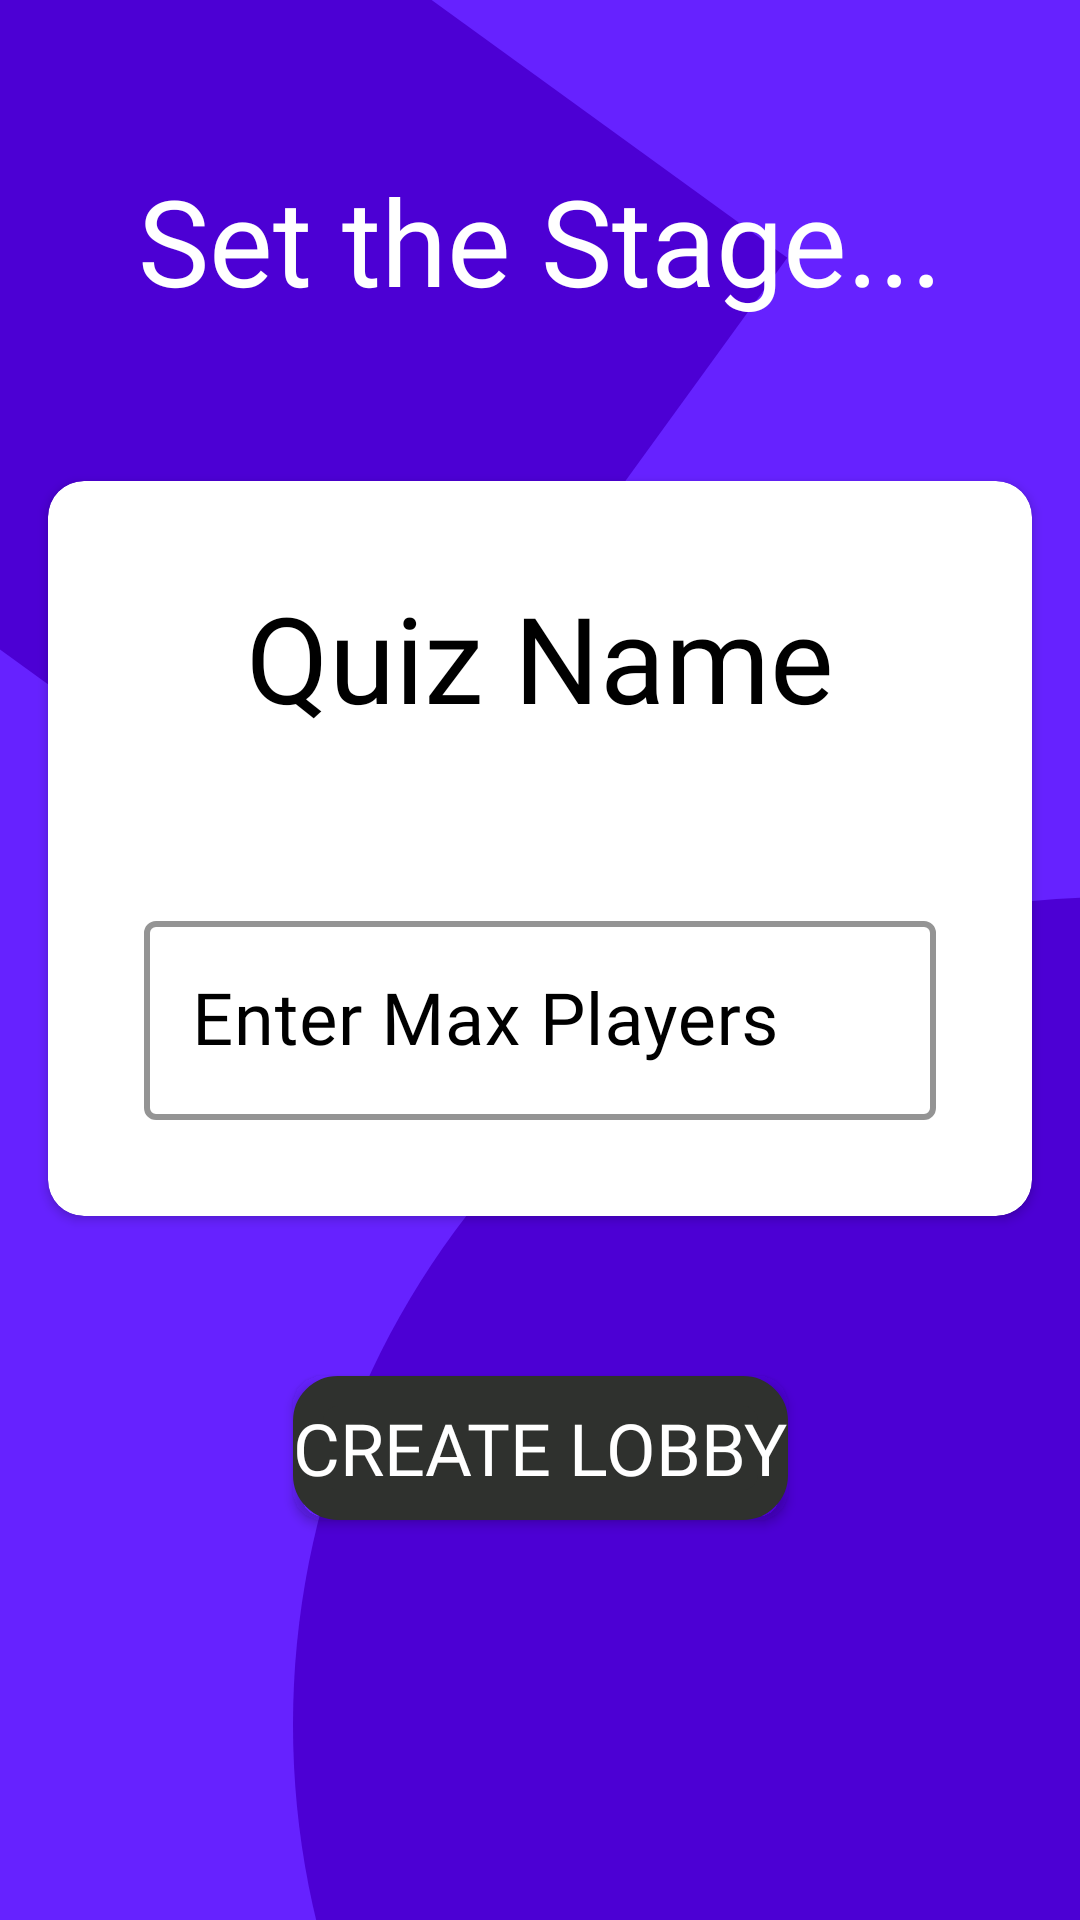

Android layout source for this screen:
<!-- AndroidManifest.xml: application theme Theme.Riddler -->
<!-- res/layout/fragment_host_create_lobby.xml -->
<?xml version="1.0" encoding="utf-8"?>
<androidx.constraintlayout.widget.ConstraintLayout xmlns:android="http://schemas.android.com/apk/res/android"
    xmlns:app="http://schemas.android.com/apk/res-auto"
    xmlns:tools="http://schemas.android.com/tools"
    android:layout_width="match_parent"
    android:layout_height="match_parent"
    android:background="#6622FF"
    tools:context=".ui.view.host.HostCreateLobbyFragment">

    <ImageView
        android:id="@+id/corner4"
        android:layout_width="0dp"
        android:layout_height="wrap_content"
        android:adjustViewBounds="true"
        android:scaleType="fitXY"
        android:src="@drawable/ic_rectangle_13"
        app:layout_constraintEnd_toEndOf="@+id/createLobbyButton"
        app:layout_constraintStart_toStartOf="parent"
        app:layout_constraintTop_toTopOf="parent" />

    <ImageView
        android:id="@+id/second_corner"
        android:layout_width="0dp"
        android:layout_height="wrap_content"
        android:adjustViewBounds="true"
        android:scaleType="fitXY"
        android:src="@drawable/ic_ellipse_33"
        app:layout_constraintBottom_toBottomOf="parent"
        app:layout_constraintEnd_toEndOf="parent"
        app:layout_constraintStart_toStartOf="@+id/createLobbyButton"
        app:layout_constraintTop_toBottomOf="@+id/hostCreateCardView" />

    <TextView
        android:id="@+id/textView3"
        android:layout_width="wrap_content"
        android:layout_height="wrap_content"
        android:fontFamily="@font/montserrat_bold"
        android:text="@string/set_the_stage"
        android:textColor="@color/white"
        android:textAlignment="center"
        android:textSize="40sp"
        app:layout_constraintBottom_toTopOf="@+id/hostCreateCardView"
        app:layout_constraintEnd_toEndOf="parent"
        app:layout_constraintStart_toStartOf="parent"
        app:layout_constraintTop_toTopOf="parent" />

    <androidx.cardview.widget.CardView
        android:id="@+id/hostCreateCardView"
        android:layout_width="match_parent"
        android:layout_height="wrap_content"
        app:contentPadding="32dp"
        android:layout_marginHorizontal="16dp"
        app:cardCornerRadius="12dp"
        app:layout_constraintBottom_toTopOf="@id/createLobbyButton"
        app:layout_constraintEnd_toEndOf="parent"
        app:layout_constraintStart_toStartOf="parent"
        app:layout_constraintTop_toBottomOf="@+id/textView3"
        app:layout_constraintVertical_chainStyle="spread">

        <androidx.constraintlayout.widget.ConstraintLayout
            android:layout_width="match_parent"
            android:layout_height="match_parent">

            <TextView
                android:id="@+id/hostCreateQuizName"
                android:layout_width="wrap_content"
                android:layout_height="wrap_content"
                android:layout_marginBottom="56dp"
                android:fontFamily="@font/montserrat_bold"
                android:text="@string/quiz_name"
                android:textColor="@color/black"
                android:textSize="40sp"
                app:layout_constraintBottom_toTopOf="@+id/hostCreateMaxPlayerLayout"
                app:layout_constraintEnd_toEndOf="parent"
                app:layout_constraintStart_toStartOf="parent"
                app:layout_constraintTop_toTopOf="parent" />

            <com.google.android.material.textfield.TextInputLayout
                android:id="@+id/hostCreateMaxPlayerLayout"
                style="@style/Widget.MaterialComponents.TextInputLayout.OutlinedBox"
                android:layout_width="0dp"
                android:layout_height="wrap_content"
                android:textColorHint="@color/black"
                app:boxStrokeColor="@color/black"
                app:boxStrokeWidth="2dp"
                app:helperTextEnabled="true"
                app:helperTextTextColor="@color/queryErrorText"
                app:layout_constraintBottom_toBottomOf="parent"
                app:layout_constraintEnd_toEndOf="parent"
                app:layout_constraintStart_toStartOf="parent"
                app:layout_constraintTop_toBottomOf="@+id/hostCreateQuizName">

                <com.google.android.material.textfield.TextInputEditText
                    android:id="@+id/hostCreateMaxPlayer"
                    android:layout_width="match_parent"
                    android:layout_height="wrap_content"
                    android:fontFamily="@font/hind_regular"
                    android:hint="@string/enter_max_players"
                    android:inputType="number"
                    android:singleLine="true"
                    android:textColor="@color/black"
                    android:textSize="24sp" />
            </com.google.android.material.textfield.TextInputLayout>
        </androidx.constraintlayout.widget.ConstraintLayout>
    </androidx.cardview.widget.CardView>

    <Button
        android:id="@+id/createLobbyButton"
        android:layout_width="wrap_content"
        android:layout_height="wrap_content"
        android:layout_marginBottom="80dp"
        android:text="@string/create_lobby"
        app:backgroundTint="#2F312E"
        android:background="@drawable/sharper_corners"
        android:elevation="8dp"
        android:textSize="24sp"
        android:fontFamily="@font/montserrat_semi_bold"
        android:textColor="@color/white"
        app:layout_constraintBottom_toBottomOf="parent"
        app:layout_constraintEnd_toEndOf="parent"
        app:layout_constraintStart_toStartOf="parent"
        app:layout_constraintTop_toBottomOf="@id/hostCreateCardView" />

</androidx.constraintlayout.widget.ConstraintLayout>
<!-- resources referenced by this layout -->
<resources>
  <color name="black">#FF000000</color>
  <color name="queryErrorText">#BA1B1B</color>
  <color name="white">#FFFFFFFF</color>
  <!-- drawable ic_ellipse_33 (drawable) -->
  <vector xmlns:android="http://schemas.android.com/apk/res/android"
      android:width="143dp"
      android:height="244dp"
      android:viewportWidth="143"
      android:viewportHeight="244">
    <path
        android:pathData="M0,150.5a149,150.5 0,1 0,298 0a149,150.5 0,1 0,-298 0z"
        android:fillColor="#4C00D4"/>
  </vector>
  <!-- drawable ic_rectangle_13 (drawable) -->
  <vector xmlns:android="http://schemas.android.com/apk/res/android"
      android:width="198dp"
      android:height="224dp"
      android:viewportWidth="198"
      android:viewportHeight="224">
    <path
        android:pathData="M16,-67l181.82,131.77l-114.95,158.6l-181.82,-131.77z"
        android:fillColor="#4C00D4"/>
  </vector>
  <!-- drawable sharper_corners (drawable) -->
  <?xml version="1.0" encoding="utf-8"?>
  <shape xmlns:android="http://schemas.android.com/apk/res/android" android:shape="rectangle">
      <stroke android:width="10dp" android:color="#FF404040" />
      <corners android:radius="10dp" />
      <gradient
          android:startColor="#FF6800"
          android:centerColor="#FF8000"
          android:endColor="#FF9700" android:angle="90" />
  </shape>
  <string name="create_lobby">Create Lobby</string>
  <string name="enter_max_players">Enter Max Players</string>
  <string name="quiz_name">Quiz Name</string>
  <string name="set_the_stage">Set the Stage...</string>
  <style name="Theme.Riddler" parent="Theme.Material3.DayNight.NoActionBar">
          
          <item name="colorPrimary">@color/purple_500</item>
          <item name="colorPrimaryVariant">@color/purple_700</item>
          <item name="colorOnPrimary">@color/white</item>
          
          <item name="colorSecondary">@color/teal_200</item>
          <item name="colorSecondaryVariant">@color/teal_700</item>
          <item name="colorOnSecondary">@color/black</item>
          
          <item name="android:statusBarColor" tools:targetApi="l">@color/black</item>
          
      </style>
  <color name="purple_500">#FF6200EE</color>
  <color name="purple_700">#FF3700B3</color>
  <color name="teal_200">#FF03DAC5</color>
  <color name="teal_700">#FF018786</color>
</resources>
